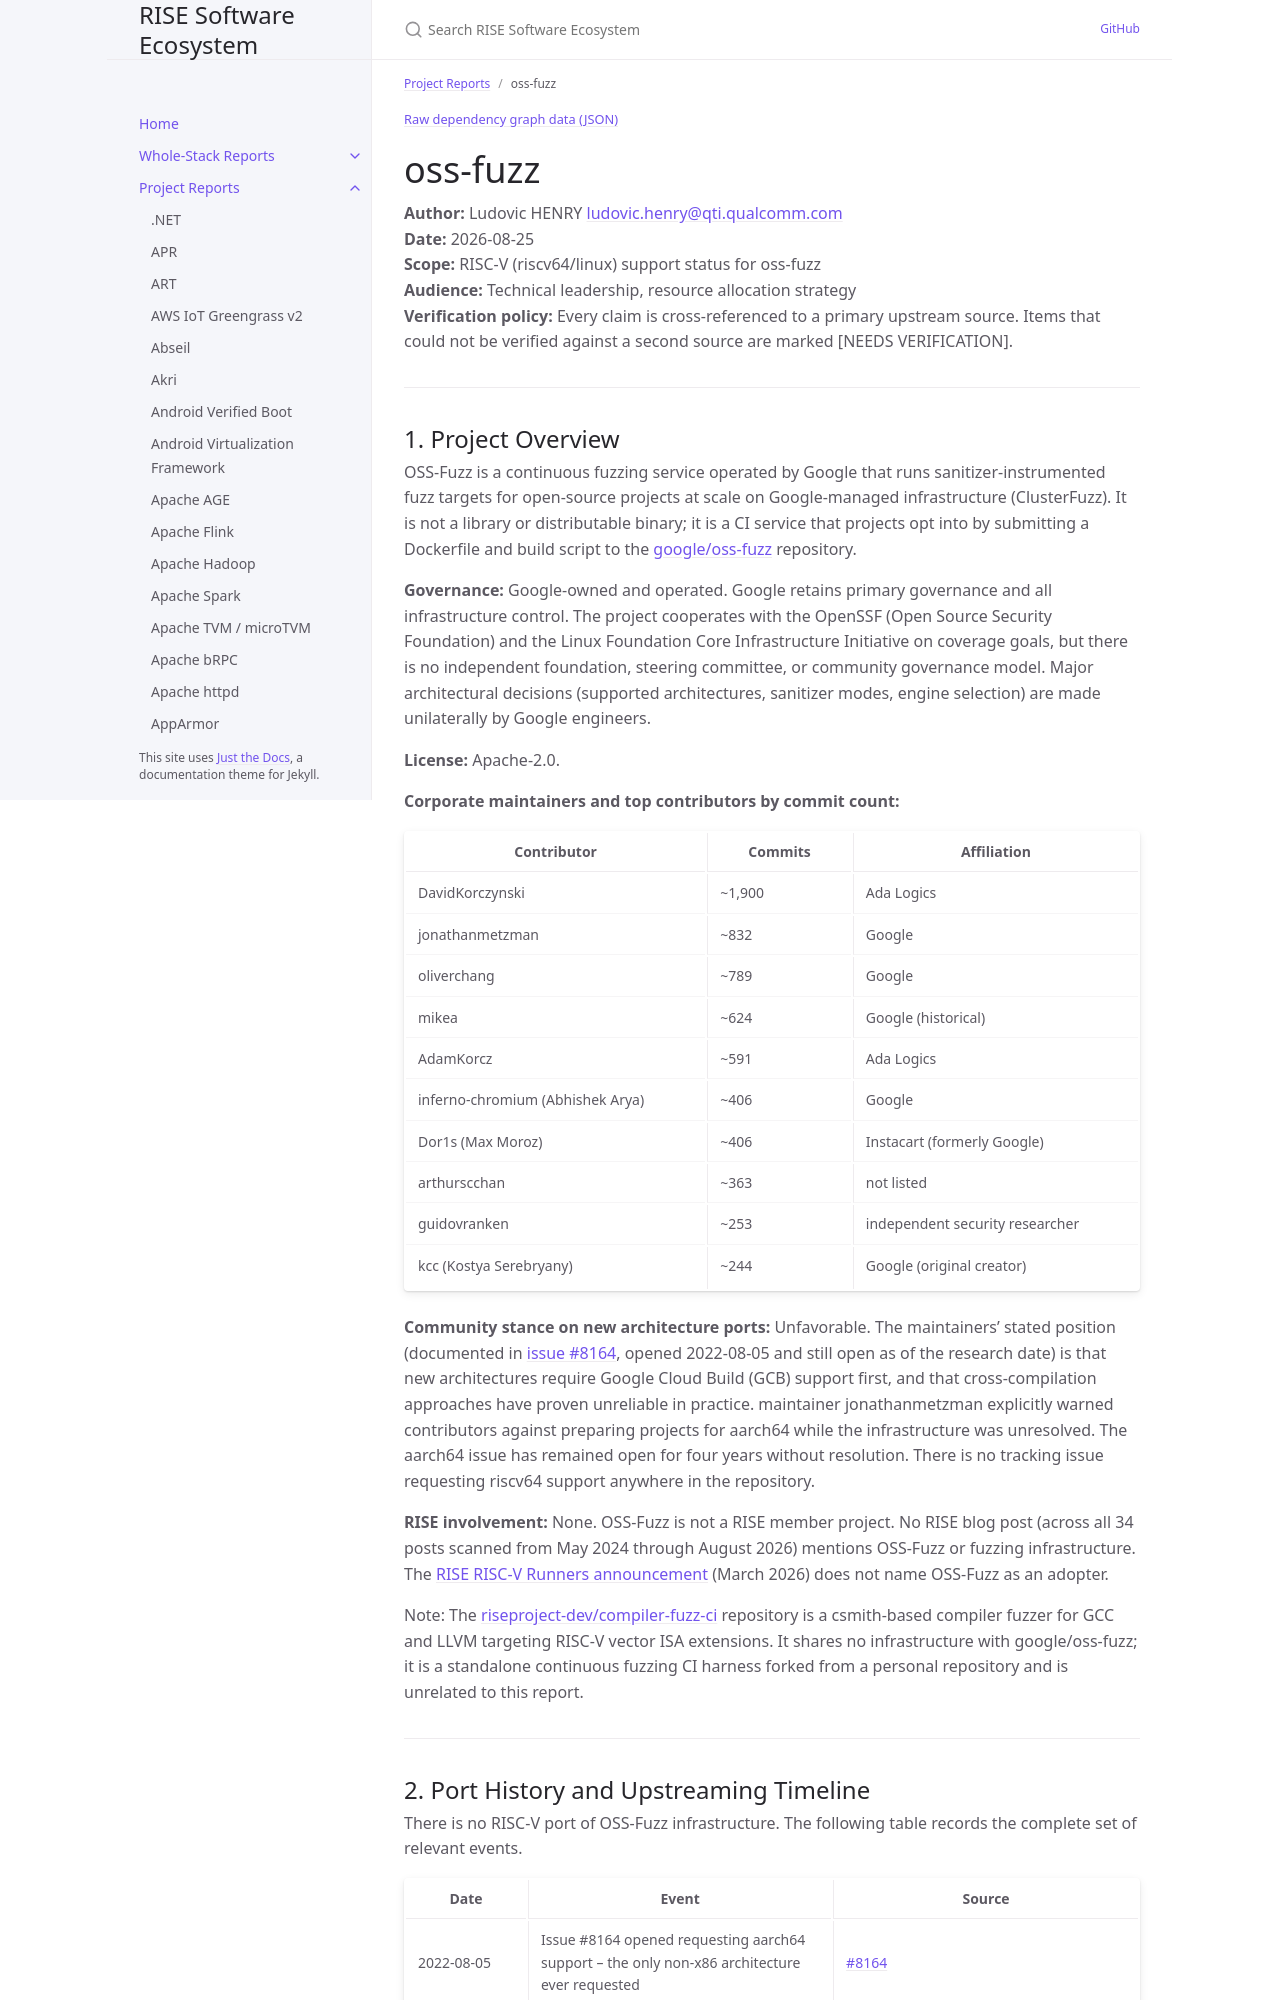

repository: riseproject-dev/sw-ecosystem · page: project-reports/oss-fuzz.html · generator: jekyll

---
title: oss-fuzz
parent: Project Reports
dependencies:
  - name: LLVM
    relation: build-dependency
    criticality: critical
  - name: fuzztest
    relation: test-dependency
    criticality: critical
  - name: Bazelisk
    relation: build-dependency
    criticality: critical
---

{% include dependency-graph.html slug="dependencies" subset="oss-fuzz" %}

# oss-fuzz

**Author:** Ludovic HENRY <ludovic.henry@qti.qualcomm.com><br/>
**Date:** 2026-08-25<br/>
**Scope:** RISC-V (riscv64/linux) support status for oss-fuzz<br/>
**Audience:** Technical leadership, resource allocation strategy<br/>
**Verification policy:** Every claim is cross-referenced to a primary upstream source. Items that could not be verified against a second source are marked [NEEDS VERIFICATION].<br/>

---
